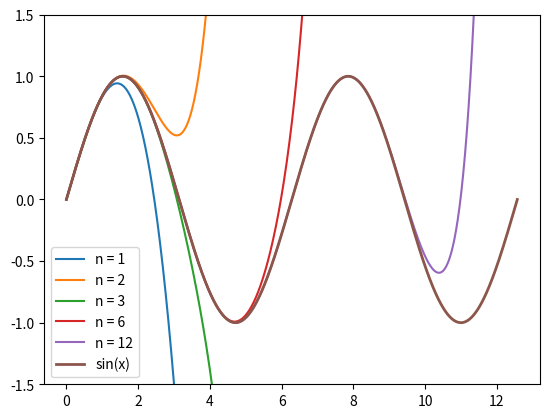

Reproduce this figure in Python.
import math as m
import numpy as np
import matplotlib.pyplot as plt

x = np.linspace(0,4*np.pi,1000)
n_list = [1,2,3,6,12]
def S(x,n):
    data = 0
    for j in range(0,n+1):
        data  = data + (((-1)**j)* (x**(2*j+1))/(m.factorial(2*j+1)))
    return data

for n in n_list:
    plt.plot(x,S(x,n), label='n = {}'.format(n))

plt.plot(x,np.sin(x),label='sin(x)', linewidth=2)
plt.ylim([-1.5,1.5])

plt.legend()
plt.show()
'''
python plot_Taylor_sin.py

#plotter figure1 som er taylorplottet
'''
